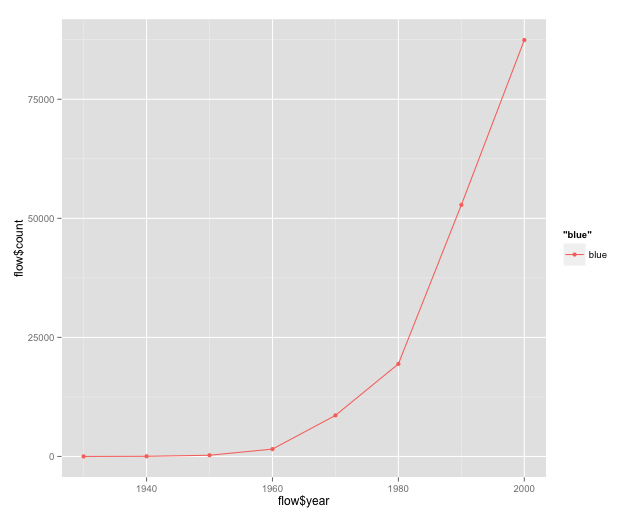

The data file committed next to this chart (first rows):
year, count
1930, 6
1940, 38
1950, 257
1960, 1547
1970, 8624
1980, 19435
1990, 52820
2000, 87439
